Dataset: data_split (GitHub, AbdullahAlrebdi/Task_7). Classes: paper, rock, scissor.

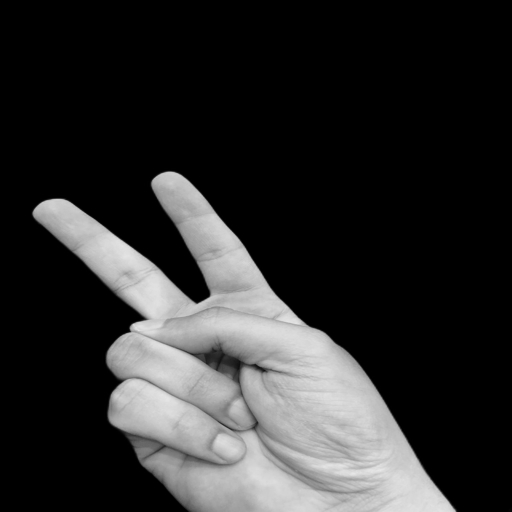
Label: scissor

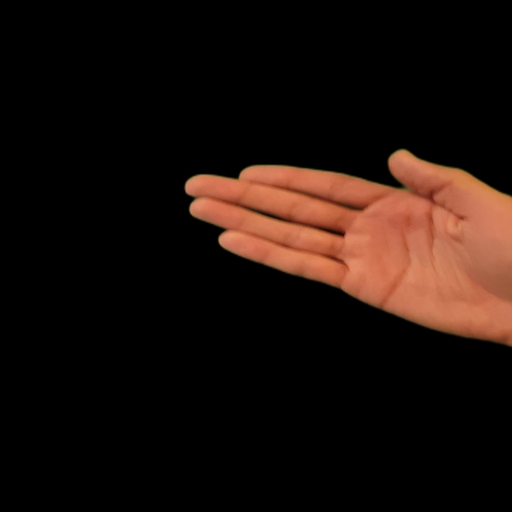
Label: paper

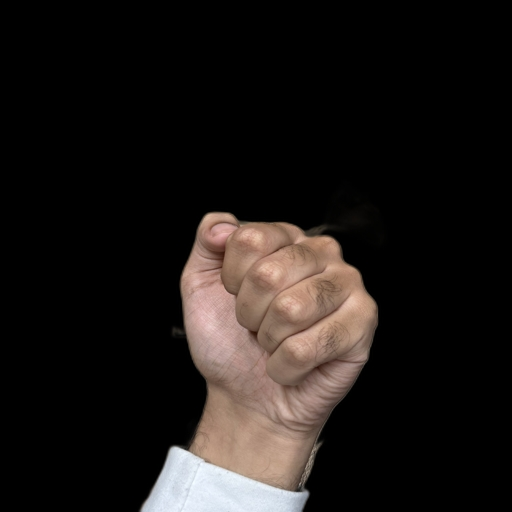
Label: rock

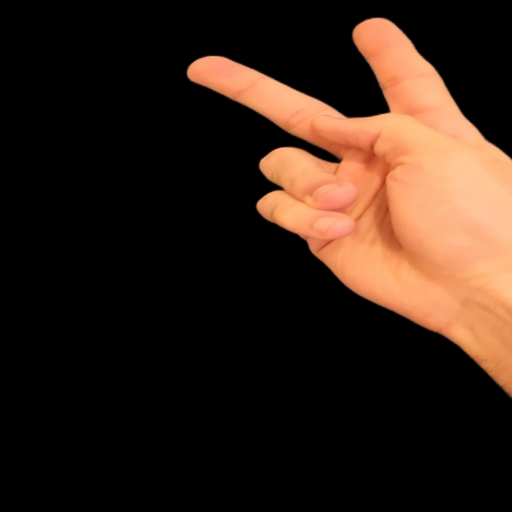
Label: scissor

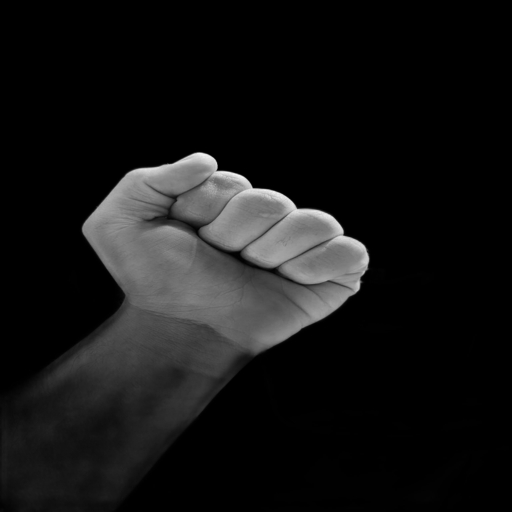
Label: rock

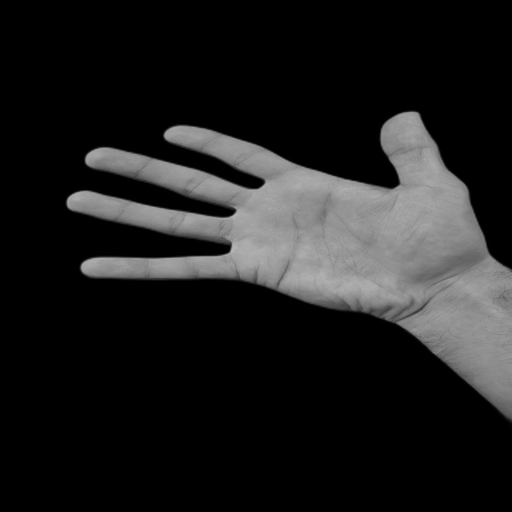
Label: paper
